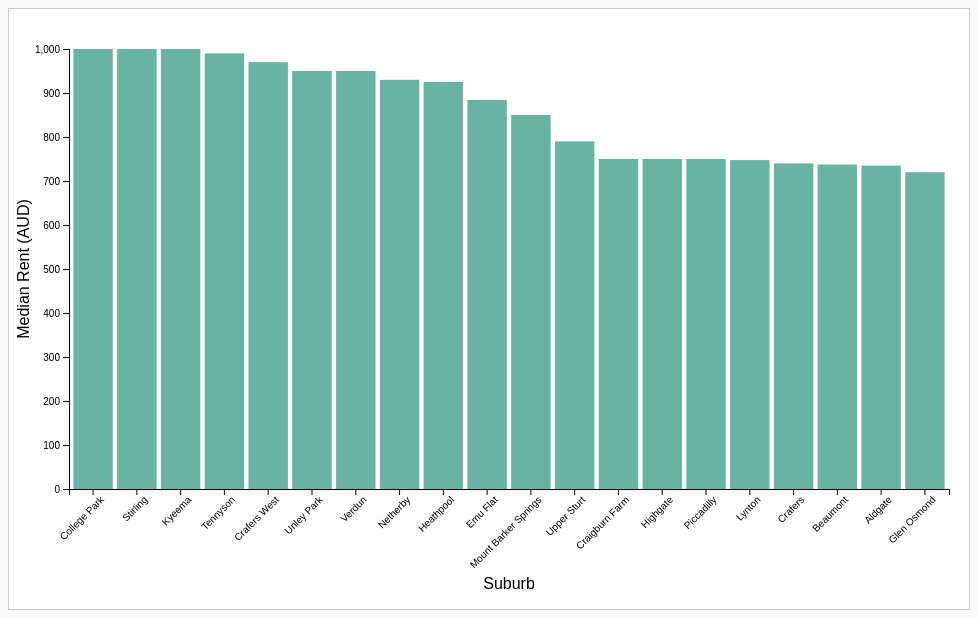
D3 v7 page, settled after 360 driven frames (6 s of simulated time); the page loaded 1 data file(s).


// ── script.js
// Selecting the SVG element and define dimensions and margins
const svg = d3.select("svg");
const margin = { top: 40, right: 20, bottom: 120, left: 60 };  // bottom was 80
const width = +svg.attr("width") - margin.left - margin.right;
const height = +svg.attr("height") - margin.top - margin.bottom;

// Appending group to contain the chart within margins
const g = svg.append("g").attr("transform", `translate(${margin.left},${margin.top})`);

// Setting up scales for X and Y axes
let x = d3.scaleBand().padding(0.1).range([0, width]);
let y = d3.scaleLinear().range([height, 0]);

// Appending axis groups
let xAxis = g.append("g").attr("transform", `translate(0,${height})`);
let yAxis = g.append("g");

// Adding Y-axis label (rotated)
svg.append("text")
  .attr("text-anchor", "middle")
  .attr("transform", `translate(${margin.left - 40}, ${height / 2 + margin.top}) rotate(-90)`)
  .text("Median Rent (AUD)");

// Adding X-axis label
svg.append("text")
  .attr("text-anchor", "middle")
  .attr("x", width / 2 + margin.left)
  .attr("y", height + margin.top + 100) // push lower
  .text("Suburb");

// Main function to update the graph based on selected quarter
function update(data, quarter) {
  const filtered = data.filter(d => d.Quarter === quarter);
  filtered.sort((a, b) => b.MedianRent - a.MedianRent); // Sort for better bar order

  // Top 20 suburbs only for readability
  x.domain(filtered.map(d => d.Suburb).slice(0, 20));  // limit to top 20 for readability
  y.domain([0, d3.max(filtered, d => d.MedianRent)]);

  // Rendering X Axis with rotated labels
  xAxis.transition().duration(750)
    .call(d3.axisBottom(x))
    .selectAll("text")
    .attr("transform", "rotate(-45)")
    .style("text-anchor", "end");

  // Rendering Y Axis
  yAxis.transition().duration(750).call(d3.axisLeft(y));

  // Binding data to bars
  const bars = g.selectAll(".bar").data(filtered.slice(0, 20), d => d.Suburb);

  // Exiting old elements
  bars.exit()
    .transition().duration(500)
    .attr("y", height)
    .attr("height", 0)
    .remove();

  // Updating existing elements
  bars.transition().duration(750)
    .attr("x", d => x(d.Suburb))
    .attr("y", d => y(d.MedianRent))
    .attr("height", d => height - y(d.MedianRent))
    .attr("width", x.bandwidth());

  // Entering new elements
  bars.enter().append("rect")
    .attr("class", "bar")
    .attr("x", d => x(d.Suburb))
    .attr("y", height)
    .attr("height", 0)
    .attr("width", x.bandwidth())
    .attr("fill", "#69b3a2")
    .transition().duration(750)
    .attr("y", d => y(d.MedianRent))
    .attr("height", d => height - y(d.MedianRent));
}

// Loading external JSON and initializing the chart
d3.json("rental_data_2024.json").then(data => {
  data.forEach(d => d.MedianRent = +d.MedianRent); // Ensure numeric

  const select = d3.select("#quarterSelect");
  update(data, select.property("value"));

  // Event listener for the dropdown 
  select.on("change", () => {
    update(data, select.property("value"));
  });
});

### data: rental_data_2024.json
[
 {
  "Suburb": "Aberfoyle Park",
  "MedianRent": 582.5,
  "Quarter": "Q1-2024"
 },
 {
  "Suburb": "Adelaide",
  "MedianRent": 390,
  "Quarter": "Q1-2024"
 },
 {
  "Suburb": "Adelaide Gpo Private Boxes",
  "MedianRent": 550,
  "Quarter": "Q1-2024"
 },
 {
  "Suburb": "Albert Park",
  "MedianRent": 545,
  "Quarter": "Q1-2024"
 },
 {
  "Suburb": "Alberton",
  "MedianRent": 540,
  "Quarter": "Q1-2024"
 },
 {
  "Suburb": "Aldgate",
  "MedianRent": 735,
  "Quarter": "Q1-2024"
 },
 {
  "Suburb": "Aldinga",
  "MedianRent": 425,
  "Quarter": "Q1-2024"
 },
 {
  "Suburb": "Aldinga Beach",
  "MedianRent": 530,
  "Quarter": "Q1-2024"
 },
 "... 2,560 more items"
]